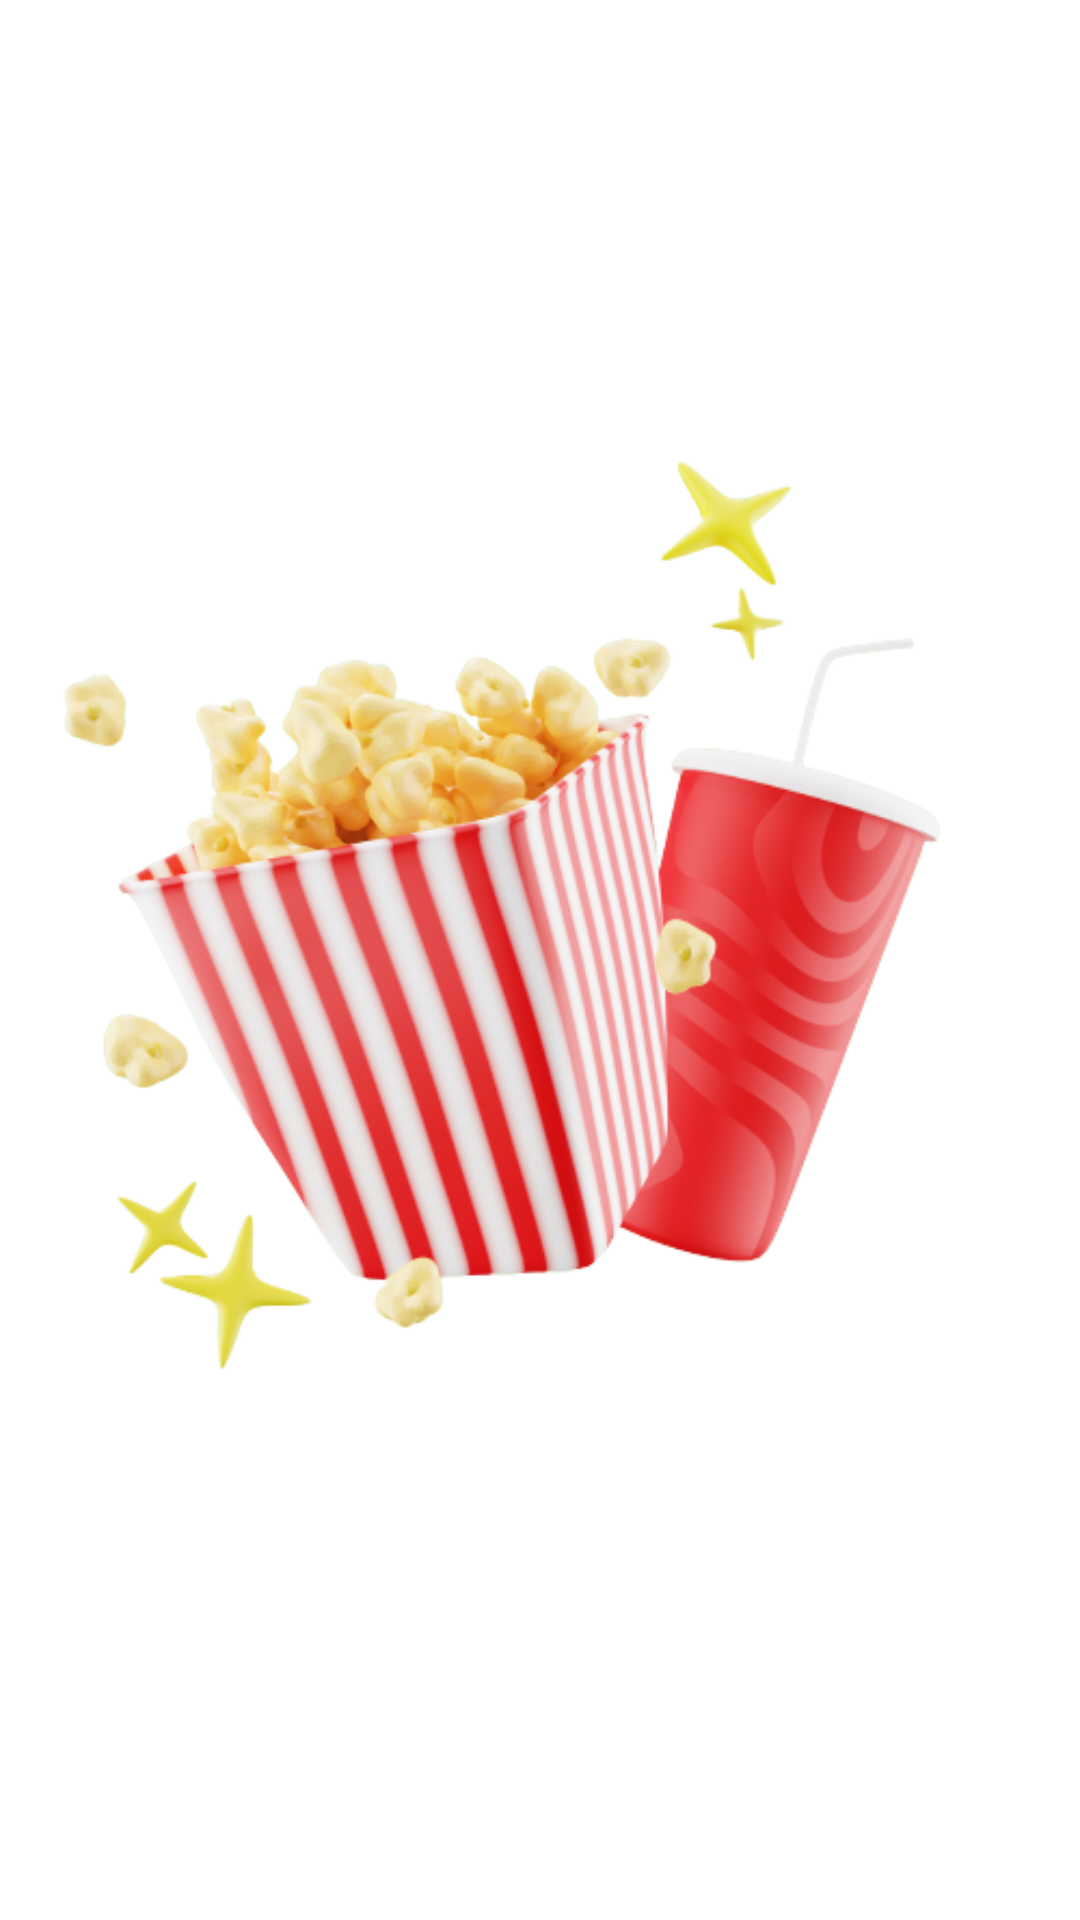

This screen was rendered from an Android layout file. Write that file and the resources it references.
<!-- AndroidManifest.xml: application theme Theme.Movies -->
<!-- res/layout/splash_screen.xml -->
<?xml version="1.0" encoding="utf-8"?>
<androidx.constraintlayout.widget.ConstraintLayout xmlns:android="http://schemas.android.com/apk/res/android"
    xmlns:app="http://schemas.android.com/apk/res-auto"
    android:layout_width="match_parent"
    android:layout_height="match_parent"
    xmlns:tools="http://schemas.android.com/tools"
    tools:context="">

    <ImageView
        android:id="@+id/imageView4"
        android:layout_width="wrap_content"
        android:layout_height="wrap_content"
        android:layout_marginStart="10dp"
        android:layout_marginTop="10dp"
        android:layout_marginEnd="10dp"
        android:layout_marginBottom="10dp"
        app:layout_constraintBottom_toBottomOf="parent"
        app:layout_constraintEnd_toEndOf="parent"
        app:layout_constraintStart_toStartOf="parent"
        app:layout_constraintTop_toTopOf="parent"
        app:srcCompat="@drawable/popcorn" />
</androidx.constraintlayout.widget.ConstraintLayout>
<!-- resources referenced by this layout -->
<resources>
  <!-- drawable popcorn: png bitmap (drawable, 164354 bytes) -->
  <style name="Theme.Movies" parent="Theme.MaterialComponents.DayNight.DarkActionBar">
          
          <item name="colorPrimary">@color/blueblack</item>
          <item name="colorPrimaryVariant">@color/blueblack200</item>
          <item name="colorOnPrimary">@color/blackmamba</item>
          
          <item name="colorSecondary">@color/teal_200</item>
          <item name="colorSecondaryVariant">@color/teal_700</item>
          <item name="colorOnSecondary">@color/black</item>
          
          <item name="android:statusBarColor">?attr/colorPrimaryVariant</item>
          
          <item name="textInputStyle">@style/Widget.MaterialComponents.TextInputLayout.OutlinedBox</item>
      </style>
  <color name="blueblack">#2C415C</color>
  <color name="blueblack200">#171C23</color>
  <color name="blackmamba">#514F4F</color>
  <color name="teal_200">#FF03DAC5</color>
  <color name="teal_700">#FF018786</color>
  <color name="black">#FF000000</color>
</resources>
